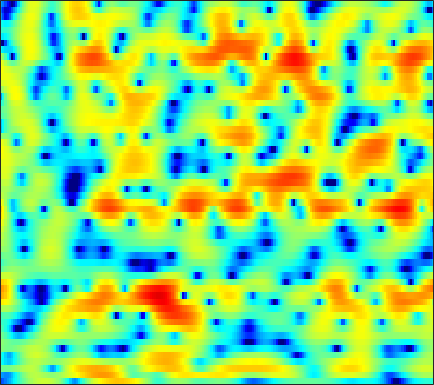

The file beside this chart, header and first rows:
-11.558, -10.807, -9.7019, -8.5034, -7.5889, -6.3348, -5.1016, -4.218, -3.0871, -2.0489, -1.1132, -0.48514, 0.26448, 0.9154, 1.3248, 1.7942, 2.1623, 2.3855, 2.5972, 2.7159, 2.7377, 2.688, 2.5359, 2.2695
-8.123, -8.679, -9.208, -9.094, -8.492, -7.127, -5.511, -4.291, -2.805, -1.512, -0.4276, 0.2564, 0.9813, 1.517, 1.797, 2.024, 2.087, 2.037, 1.851, 1.563, 1.21, 0.9357, 0.6221, 0.4282
-0.5431, -0.6178, -0.6477, -0.5782, -0.4689, -0.226, 0.1065, 0.405, 0.8263, 1.261, 1.652, 1.906, 2.154, 2.278, 2.277, 2.127, 1.777, 1.369, 0.585, -0.5212, -2.017, -3.432, -5.707, -7.985
-4.076, -4.955, -6.013, -6.661, -6.656, -5.966, -4.768, -3.77, -2.47, -1.321, -0.3327, 0.2896, 0.9571, 1.454, 1.719, 1.94, 2.008, 1.968, 1.808, 1.554, 1.237, 0.9951, 0.7104, 0.4945
-3.46, -4.683, -6.398, -7.692, -7.84, -6.734, -4.957, -3.615, -2.02, -0.6847, 0.4113, 1.085, 1.81, 2.342, 2.639, 2.889, 2.984, 2.952, 2.794, 2.499, 2.075, 1.675, 1.052, 0.3326
0.1989, -0.05111, -0.3176, -0.4904, -0.5275, -0.457, -0.2628, -0.05088, 0.3034, 0.7058, 1.116, 1.404, 1.772, 2.068, 2.24, 2.37, 2.399, 2.34, 2.146, 1.784, 1.252, 0.7108, -0.2455, -1.533
0.4606, 0.2069, -0.148, -0.5019, -0.7462, -1.035, -1.235, -1.308, -1.292, -1.138, -0.8683, -0.612, -0.2217, 0.1954, 0.5048, 0.877, 1.184, 1.368, 1.536, 1.574, 1.488, 1.336, 1.018, 0.5809
-0.4398, -0.9926, -1.879, -2.946, -3.832, -5.072, -6.28, -7.029, -7.523, -7.333, -6.553, -5.728, -4.541, -3.372, -2.532, -1.488, -0.5268, 0.1039, 0.8343, 1.44, 1.929, 2.215, 2.505, 2.691
-1.701, -2.412, -3.645, -5.242, -6.806, -9.568, -13.71, -18.38, -27.22, -19.5, -14.68, -12.46, -10.21, -8.31, -6.97, -5.244, -3.568, -2.389, -0.944, 0.3193, 1.412, 2.107, 2.885, 3.484
-2.727, -2.868, -3.327, -4.161, -5.038, -6.4, -7.877, -8.979, -10.45, -12, -13.72, -15.44, -18.65, -20.48, -16.93, -11.82, -8.035, -5.856, -3.465, -1.5, 0.1397, 1.177, 2.323, 3.234
-2.416, -1.908, -1.675, -1.824, -2.133, -2.713, -3.589, -4.374, -5.607, -6.914, -8.241, -9.267, -10.41, -10.79, -10.39, -8.992, -7.284, -5.96, -4.352, -2.811, -1.403, -0.4165, 0.8076, 1.895
1.425, 1.593, 1.597, 1.366, 1.074, 0.4672, -0.3055, -0.9627, -1.88, -2.833, -3.848, -4.607, -5.466, -6.12, -6.469, -6.882, -7.056, -7.043, -6.625, -5.833, -4.738, -3.78, -2.44, -0.9852
5.351, 5.149, 4.725, 4.092, 3.468, 2.471, 1.344, 0.4432, -0.8583, -2.215, -3.538, -4.495, -5.752, -7.101, -8.2, -9.929, -12.13, -14.13, -17.26, -18.22, -14.56, -11.49, -7.987, -5.334
7.825, 7.358, 6.514, 5.39, 4.356, 2.721, 0.7222, -1.001, -3.557, -5.979, -7.777, -8.543, -9.281, -10.12, -10.88, -12.46, -14.29, -15.99, -17.7, -17.4, -15.51, -13.62, -10.71, -8.094
8.525, 8.023, 7.106, 5.88, 4.731, 2.752, 0.1607, -2.311, -6.643, -13.09, -17.58, -14.3, -11.37, -10.28, -10.43, -11.56, -14.02, -16.99, -25.08, -27.77, -17.17, -13.32, -9.947, -7.777
6.428, 6.183, 5.687, 4.97, 4.276, 3.148, 1.847, 0.7615, -0.7229, -2.036, -3.048, -3.637, -4.173, -4.628, -5.063, -5.741, -6.511, -7.095, -7.602, -7.47, -6.885, -6.242, -5.247, -4.443
2.392, 2.613, 2.745, 2.684, 2.525, 2.205, 1.754, 1.364, 0.8267, 0.2906, -0.2162, -0.5445, -0.9394, -1.292, -1.514, -1.774, -1.982, -2.085, -2.134, -2.1, -1.96, -1.801, -1.589, -1.405
-1.513, -0.7685, -0.0573, 0.386, 0.569, 0.6513, 0.5913, 0.4885, 0.3047, 0.096, -0.0928, -0.2019, -0.3114, -0.3709, -0.3752, -0.3366, -0.2643, -0.1872, -0.06378, 0.05598, 0.1813, 0.2739, 0.3449, 0.3788
-2.84, -2.001, -1.223, -0.7606, -0.5941, -0.5645, -0.6895, -0.8568, -1.121, -1.353, -1.486, -1.496, -1.361, -1.072, -0.7857, -0.3546, 0.1006, 0.4278, 0.8224, 1.165, 1.427, 1.562, 1.671, 1.683
-1.183, -0.8209, -0.5689, -0.5944, -0.7906, -1.289, -2.052, -2.787, -3.927, -5.071, -5.858, -5.942, -5.257, -3.989, -2.942, -1.601, -0.4219, 0.3357, 1.177, 1.84, 2.329, 2.58, 2.783, 2.821
0.7783, 0.7058, 0.4299, -0.08217, -0.6384, -1.659, -3.081, -4.486, -7.059, -11.11, -19.42, -28.3, -13.39, -8.058, -5.511, -3.026, -1.196, -0.1131, 1.042, 1.914, 2.548, 2.892, 3.166, 3.247
1.691, 1.366, 0.7983, 0.0753, -0.5727, -1.581, -2.739, -3.682, -4.995, -6.193, -6.946, -7.019, -6.342, -5.092, -4.01, -2.585, -1.285, -0.4277, 0.5571, 1.352, 1.96, 2.303, 2.6, 2.72
2.304, 1.797, 1.012, 0.1122, -0.6269, -1.653, -2.669, -3.388, -4.184, -4.704, -4.894, -4.784, -4.348, -3.662, -3.037, -2.135, -1.234, -0.5899, 0.1829, 0.8493, 1.401, 1.72, 2.03, 2.204
3.23, 2.53, 1.445, 0.1771, -0.8784, -2.419, -4.08, -5.301, -6.689, -7.446, -7.278, -6.65, -5.503, -4.265, -3.372, -2.298, -1.363, -0.7415, -0.02009, 0.5954, 1.118, 1.449, 1.815, 2.077
4.4, 3.522, 2.143, 0.5179, -0.8867, -3.101, -5.885, -8.643, -14.45, -31.04, -16.01, -11.05, -7.299, -4.883, -3.617, -2.386, -1.528, -1.074, -0.5766, -0.1368, 0.3017, 0.6824, 1.207, 1.69
5.435, 4.378, 2.756, 0.9648, -0.454, -2.295, -3.958, -5.091, -6.187, -6.542, -5.854, -4.9, -3.514, -2.386, -1.819, -1.473, -1.609, -2.011, -2.8, -3.449, -3.297, -2.536, -1.124, 0.238
6.001, 4.643, 2.333, -0.6546, -3.274, -6.484, -6.936, -5.52, -3.505, -1.906, -0.6346, 0.08394, 0.8497, 1.231, 1.252, 0.8036, -0.3535, -1.813, -5.192, -12.03, -16.11, -8.295, -3.266, -0.4989
4.413, 3.275, 1.254, -1.438, -3.911, -6.921, -6.869, -5.039, -2.656, -0.8276, 0.4711, 1.197, 1.839, 2.176, 2.221, 2, 1.472, 0.879, -0.009663, -0.7632, -1.005, -0.8435, -0.3611, 0.08779
2.33, 1.948, 1.229, 0.3945, -0.2151, -0.8329, -1.12, -1.063, -0.7763, -0.2922, 0.2072, 0.6007, 1.035, 1.372, 1.56, 1.671, 1.65, 1.545, 1.342, 1.059, 0.7786, 0.5147, 0.1245, -0.4584
1.435, 1.569, 1.514, 1.209, 0.8793, 0.327, -0.2263, -0.6296, -1.01, -1.162, -0.9758, -0.6617, -0.0699, 0.5897, 1.028, 1.507, 1.818, 1.955, 1.98, 1.836, 1.512, 1.165, 0.5405, -0.3076
1.996, 2.326, 2.397, 2.069, 1.553, 0.5071, -0.9996, -2.446, -4.699, -6.598, -6.333, -4.863, -2.604, -0.7374, 0.333, 1.409, 2.112, 2.434, 2.617, 2.576, 2.297, 1.964, 1.301, 0.4578
3.047, 3.283, 3.247, 2.83, 2.239, 1.046, -0.7386, -2.571, -5.94, -9.855, -9.318, -6.51, -3.307, -1.167, -0.007856, 1.041, 1.684, 1.935, 2.057, 1.954, 1.69, 1.368, 0.8176, 0.0854
3.382, 3.527, 3.494, 3.22, 2.86, 2.195, 1.354, 0.6506, -0.2236, -0.853, -1.044, -0.9442, -0.5625, -0.1739, 0.06389, 0.1852, 0.1088, -0.06866, -0.4017, -0.8424, -1.273, -1.605, -1.969, -2.38
3.675, 3.759, 3.751, 3.576, 3.365, 2.978, 2.538, 2.196, 1.781, 1.421, 1.108, 0.8979, 0.5987, 0.2272, -0.1613, -0.8442, -1.799, -2.705, -4.115, -5.588, -6.72, -7.042, -6.867, -6.277
4.168, 4.145, 3.974, 3.677, 3.39, 2.981, 2.586, 2.337, 2.051, 1.837, 1.639, 1.479, 1.14, 0.6255, 0.0531, -1.01, -2.548, -4.138, -7.172, -12.04, -23.03, -23.75, -13.71, -9.756
4.619, 4.37, 3.827, 3.098, 2.444, 1.527, 0.7173, 0.3274, 0.2478, 0.5934, 1.124, 1.467, 1.751, 1.711, 1.472, 0.79, -0.2823, -1.333, -3.026, -4.866, -6.402, -6.854, -6.699, -6.188
4.06, 3.628, 2.82, 1.578, 0.2437, -2.393, -6.547, -10.32, -8.454, -3.674, -0.5645, 0.9587, 2.286, 2.982, 3.177, 3.077, 2.632, 2.13, 1.302, 0.4098, -0.4726, -1.088, -1.799, -2.487
0.5541, 0.5314, 0.4245, -0.02093, -0.6747, -1.972, -3.523, -4.265, -3.62, -1.636, 0.3681, 1.572, 2.701, 3.365, 3.578, 3.568, 3.238, 2.806, 2.042, 1.114, 0.1057, -0.6999, -1.719, -2.604
-6.875, -4.598, -2.467, -1.099, -0.4322, 0.1505, 0.5689, 0.8655, 1.376, 1.983, 2.594, 2.995, 3.379, 3.542, 3.495, 3.186, 2.598, 1.965, 0.8593, -0.5737, -2.305, -3.745, -5.734, -7.216
-6.522, -4.608, -2.47, -0.8504, 0.09459, 1.078, 1.82, 2.253, 2.737, 3.102, 3.342, 3.442, 3.445, 3.272, 3.017, 2.474, 1.687, 0.9144, -0.4258, -2.208, -4.604, -7.046, -11.9, -22.45
-2.003, -1.557, -0.7806, 0.05968, 0.6697, 1.376, 1.963, 2.318, 2.643, 2.831, 2.873, 2.807, 2.6, 2.245, 1.895, 1.31, 0.5757, -0.06176, -1.069, -2.244, -3.587, -4.654, -5.979, -6.804
-1.306, -0.9625, -0.3079, 0.4399, 0.9837, 1.622, 2.115, 2.378, 2.554, 2.542, 2.359, 2.112, 1.66, 1.114, 0.663, 0.05198, -0.5451, -0.9765, -1.496, -1.977, -2.431, -2.72, -3.018, -3.182
-3.731, -2.523, -0.7903, 0.6973, 1.586, 2.494, 3.06, 3.265, 3.295, 3.023, 2.471, 1.897, 0.9394, -0.1568, -0.9823, -1.947, -2.554, -2.748, -2.688, -2.434, -2.124, -1.925, -1.712, -1.582
-7.957, -3.733, -0.2801, 1.915, 3.042, 4.032, 4.545, 4.648, 4.44, 3.838, 2.816, 1.741, -0.1302, -2.632, -5.027, -8.648, -10.48, -9.127, -6.504, -4.401, -2.9, -2.106, -1.385, -0.9968
0.5491, 1.303, 2.397, 3.373, 3.942, 4.41, 4.559, 4.462, 4.003, 3.184, 1.968, 0.7447, -1.355, -4.057, -6.579, -10.37, -12.29, -11.15, -8.658, -6.533, -4.946, -4.017, -3.087, -2.492
3.188, 3.376, 3.636, 3.842, 3.931, 3.932, 3.756, 3.486, 2.935, 2.119, 1.025, 0.04465, -1.519, -3.32, -4.702, -6.466, -7.903, -8.599, -8.969, -8.685, -7.819, -6.945, -5.784, -4.763
4.183, 4.121, 4.007, 3.85, 3.699, 3.471, 3.175, 2.882, 2.405, 1.765, 0.9225, 0.1383, -1.126, -2.69, -4.08, -6.288, -9.097, -11.72, -15.86, -17.03, -13.41, -10.8, -8.188, -6.334
4.581, 4.206, 3.66, 3.138, 2.798, 2.43, 2.201, 2.107, 1.978, 1.802, 1.479, 1.062, 0.2727, -0.8448, -1.934, -3.789, -6.19, -8.316, -11.18, -12.12, -10.42, -8.863, -7.116, -5.87
4.187, 3.298, 1.965, 0.5732, -0.3586, -1.139, -0.9786, -0.3258, 0.7285, 1.686, 2.342, 2.595, 2.613, 2.272, 1.802, 0.9437, -0.09824, -0.915, -1.89, -2.659, -3.162, -3.456, -3.859, -4.408
1.639, 0.2882, -1.839, -4.892, -8.568, -20.23, -12.25, -6.221, -1.81, 0.8418, 2.538, 3.396, 4.049, 4.286, 4.215, 3.872, 3.297, 2.727, 1.837, 0.8536, -0.2511, -1.163, -2.574, -4.282
-4.366, -5.471, -6.037, -6.231, -6.259, -5.915, -4.566, -2.99, -0.776, 1.15, 2.618, 3.416, 4.127, 4.45, 4.471, 4.213, 3.659, 3.065, 2.042, 0.7867, -0.6992, -1.929, -3.669, -5.377
-18.07, -23.48, -11.51, -7.094, -5.058, -3.034, -1.362, -0.2455, 1.153, 2.353, 3.336, 3.879, 4.368, 4.544, 4.479, 4.114, 3.429, 2.719, 1.48, -0.1253, -2.148, -4.006, -6.957, -10.44
-5.164, -5.484, -4.959, -3.823, -2.821, -1.48, -0.1942, 0.6858, 1.753, 2.661, 3.382, 3.79, 4.104, 4.164, 4.016, 3.568, 2.816, 2.04, 0.7098, -0.986, -3.064, -4.916, -7.881, -11.51
-2.741, -2.973, -2.961, -2.564, -2.076, -1.208, -0.2454, 0.5094, 1.448, 2.298, 2.972, 3.354, 3.651, 3.695, 3.545, 3.089, 2.333, 1.553, 0.2648, -1.297, -3.031, -4.361, -5.976, -7.104
-3.897, -4.507, -4.891, -4.595, -3.979, -2.818, -1.486, -0.4683, 0.803, 1.909, 2.815, 3.329, 3.8, 3.969, 3.9, 3.515, 2.782, 1.995, 0.6035, -1.2, -3.481, -5.503, -8.428, -10.39
-8.73, -11.54, -14.85, -13.38, -10.55, -7.303, -4.632, -2.933, -0.9434, 0.7207, 2.087, 2.899, 3.689, 4.136, 4.234, 4.046, 3.478, 2.8, 1.505, -0.2622, -2.636, -4.934, -8.979, -12.91
-10.44, -13.09, -16.07, -15.73, -14, -11.45, -8.844, -6.843, -4.213, -1.841, 0.1226, 1.311, 2.501, 3.277, 3.587, 3.664, 3.367, 2.912, 2.032, 0.8798, -0.4414, -1.45, -2.577, -3.131
-8.132, -9.477, -11.39, -13.72, -16.16, -20.31, -16.88, -11.95, -7.001, -3.466, -0.8492, 0.6463, 2.136, 3.107, 3.544, 3.763, 3.602, 3.245, 2.497, 1.465, 0.2372, -0.7313, -1.905, -2.666
